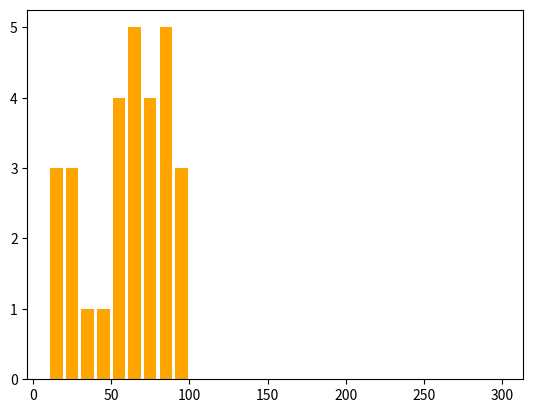

Write Python code to recreate this figure.
import matplotlib.pyplot as plt
import random
import numpy as np

plt.hist([random.randint(1, 100) for _ in range(30)], list(np.arange(10, 301, 10)), histtype="bar", color="orange", rwidth=0.8, label="Product Ratings")
plt.show()
